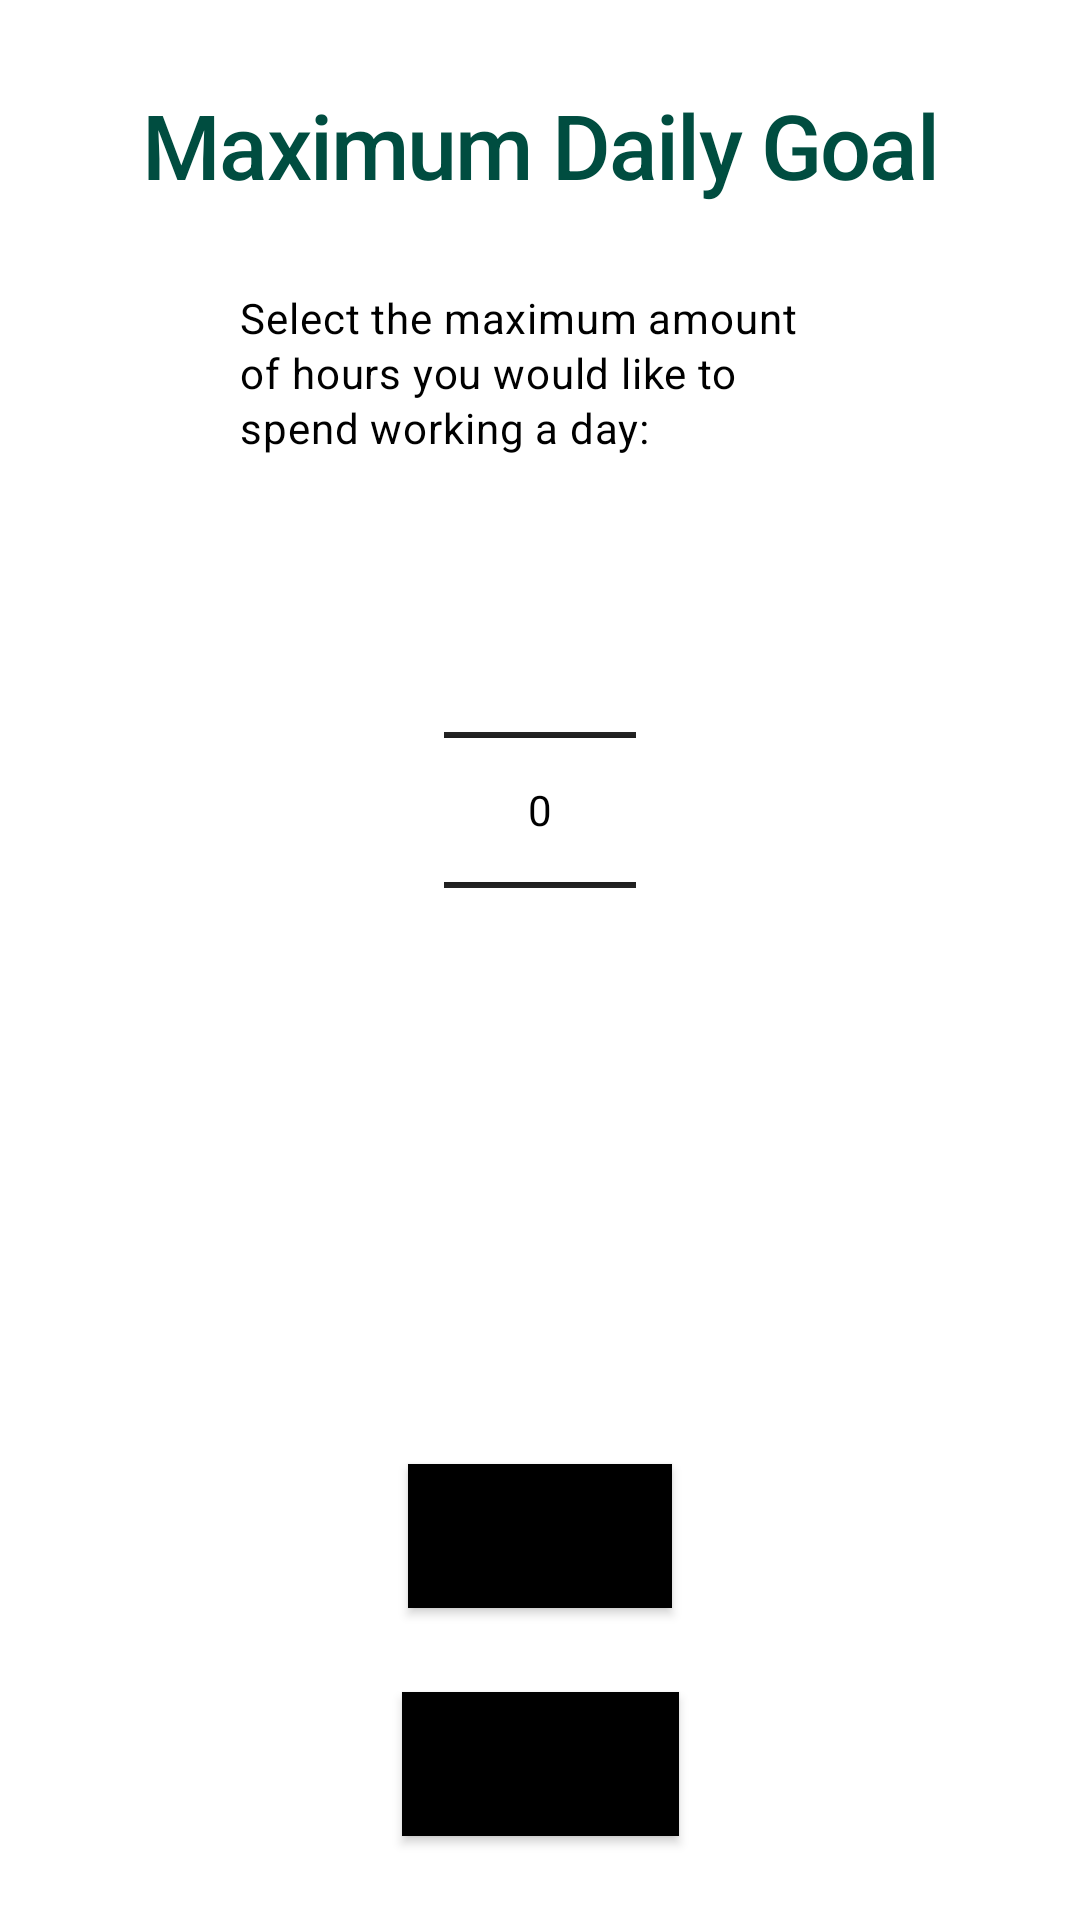

Here is an Android app screen rendered from its layout file. Give the layout XML and the strings, colors and styles it references.
<!-- AndroidManifest.xml: application theme Theme.TimeTrackTechnology -->
<!-- res/layout/activity_set_max_goal.xml -->
<?xml version="1.0" encoding="utf-8"?>
<androidx.constraintlayout.widget.ConstraintLayout xmlns:android="http://schemas.android.com/apk/res/android"
    xmlns:app="http://schemas.android.com/apk/res-auto"
    xmlns:tools="http://schemas.android.com/tools"
    android:layout_width="match_parent"
    android:layout_height="match_parent"
    tools:context=".SetMaxGoalActivity">

    <TextView
        android:id="@+id/tvTitle"
        style="@style/myHeading"
        android:layout_width="wrap_content"
        android:layout_height="wrap_content"
        android:text="Maximum Daily Goal"
        app:layout_constraintEnd_toEndOf="parent"
        app:layout_constraintStart_toStartOf="parent"
        app:layout_constraintTop_toTopOf="parent"
        app:layout_constraintBottom_toTopOf="@id/tvInfo"/>

    <TextView
        android:id="@+id/tvInfo"
        android:layout_width="200dp"
        android:layout_height="wrap_content"
        android:text="Select the maximum amount of hours you would like to spend working a day:"
        style="@style/mytextView"
        app:layout_constraintEnd_toEndOf="parent"
        app:layout_constraintStart_toStartOf="parent"
        app:layout_constraintTop_toBottomOf="@id/tvTitle"
        app:layout_constraintBottom_toTopOf="@id/npHours"/>

    <NumberPicker
        android:id="@+id/npHours"
        android:layout_width="wrap_content"
        android:layout_height="wrap_content"
        android:layout_marginBottom="100dp"
        android:text="TextView"
        app:layout_constraintBottom_toTopOf="@id/btnDone"
        app:layout_constraintEnd_toEndOf="parent"
        app:layout_constraintStart_toStartOf="parent"
        app:layout_constraintTop_toBottomOf="@id/tvInfo" />

   <Button
       android:id="@+id/btnDone"
       android:layout_height="wrap_content"
       android:layout_width="wrap_content"
       android:text="Done"
       style="@style/AppButtonStyle"
       app:layout_constraintTop_toBottomOf="@+id/npHours"
       app:layout_constraintBottom_toTopOf="@+id/btnCancel"
       app:layout_constraintStart_toStartOf="parent"
       app:layout_constraintEnd_toEndOf="parent"
       />

    <Button
        android:id="@+id/btnCancel"
        android:layout_height="wrap_content"
        android:layout_width="wrap_content"
        android:text="Cancel"
        style="@style/AppButtonStyle"
        app:layout_constraintTop_toBottomOf="@+id/btnDone"
        app:layout_constraintBottom_toBottomOf="parent"
        app:layout_constraintStart_toStartOf="parent"
        app:layout_constraintEnd_toEndOf="parent"
        />

</androidx.constraintlayout.widget.ConstraintLayout>
<!-- resources referenced by this layout -->
<resources>
  <style name="AppButtonStyle">
          
          <item name="android:textColor">@color/black</item>
          
          <item name="android:background">@color/black</item>
          
          <item name="android:paddingHorizontal">16dp</item>
          <item name="android:paddingVertical">12dp</item>
          
          <item name="android:textSize">16sp</item>
  
      </style>
  <style name="myHeading" parent="TextAppearance.MaterialComponents.Headline6">
          <item name="android:textColor">@color/midnightGreen</item>
          <item name="android:textSize">30sp</item>
          <item name="android:letterSpacing">-0.02</item>
          <item name="android:lineSpacingExtra">2dp</item>
          <item name="android:gravity">center</item>
      </style>
  <style name="mytextView">
          <item name="android:textColor">@color/black</item>
          <item name="android:textSize">14sp</item>
          <item name="android:letterSpacing">0.02</item>
          <item name="android:lineSpacingExtra">2dp</item>
      </style>
  <style name="Theme.TimeTrackTechnology" parent="Base.Theme.TimeTrackTechnology" />
  <color name="black">#000000</color>
  <color name="midnightGreen">#004D40</color>
  <style name="Base.Theme.TimeTrackTechnology" parent="Theme.Material3.DayNight.NoActionBar">
          
          <item name="colorPrimary">@color/midnightGreen</item>
          <item name="colorPrimaryDark">@color/midnightGreen</item>
          <item name="colorAccent">@color/black</item>
  
          <item name="android:windowBackground">@color/white</item>
  
          <item name="android:textColorPrimary">@color/black</item>
          <item name="android:textColorSecondary">@color/black</item>
          <item name="android:textColorHint">@color/black</item>
  
      </style>
  <color name="white">#FFFFFFFF</color>
</resources>
